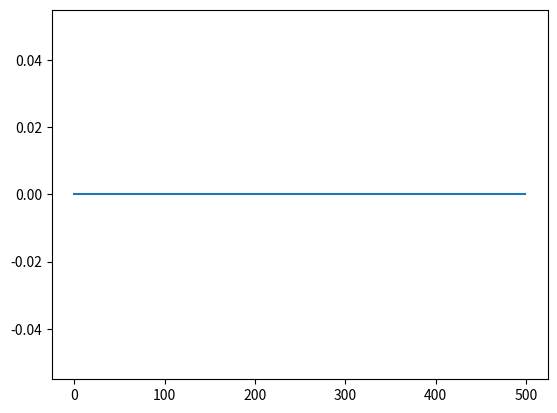
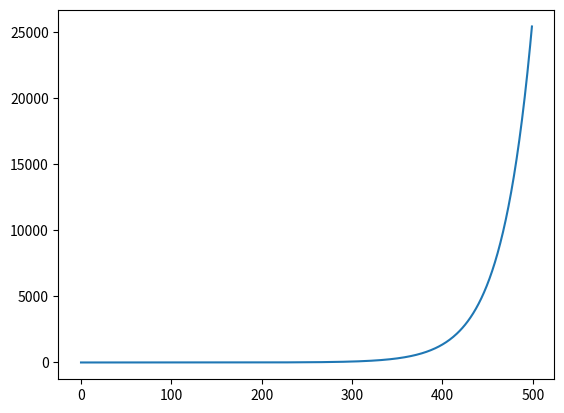
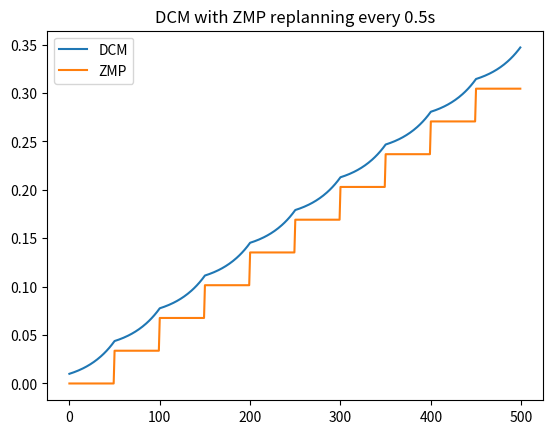

Generate these figures, in order, with matplotlib:
import numpy as np
from matplotlib import pyplot as plt

# create a piecewise constant zmp trajectory
times = [0, 1, 2, 3, 4, 5]
zmp = np.zeros(500)

# plot the zmp trajectory
plt.figure()
plt.plot(zmp)
plt.show()

# initialize the DCM
offset = 0.01
dcm = np.array([zmp[0] + offset] * len(zmp))

# integrate the DCM dynamics
dt = 0.01
omega = 3.0
for i in range(0, len(zmp) - 1):
    dcm_dot = omega * (dcm[i] - zmp[i])
    dcm_next = dcm[i] + dcm_dot * dt
    dcm[i + 1] = dcm_next

# plot the DCM trajectory
plt.figure()
plt.plot(dcm)
plt.show() 

# replan ZMP every 0.5 s to reset offset
dcm_replanned = np.array([zmp[0] + offset] * len(zmp))
zmp_replanned = zmp.copy()

for i in range(len(zmp) - 1):
    # at replan times, reset the ZMP so that dcm - zmp = offset
    if i % 50 == 0 and i > 0:
        zmp_replanned[i:] = dcm_replanned[i] - offset

    # integrate DCM dynamics
    dcm_dot = omega * (dcm_replanned[i] - zmp_replanned[i])
    dcm_replanned[i + 1] = dcm_replanned[i] + dcm_dot * dt

# plot the replanned DCM trajectory
plt.figure()
plt.plot(dcm_replanned, label='DCM')
plt.plot(zmp_replanned, label='ZMP')
plt.legend()
plt.title('DCM with ZMP replanning every 0.5s')
plt.show()